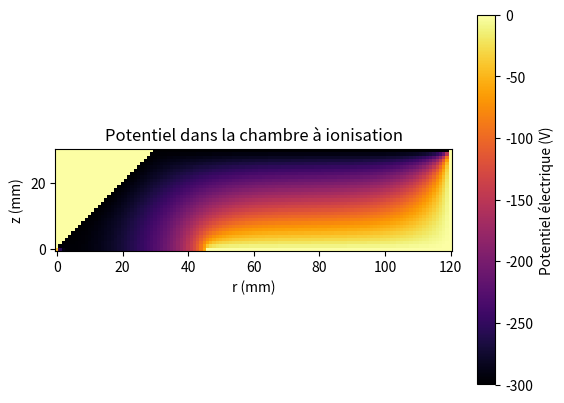

Source code (Python):
import numpy as np
import matplotlib.pyplot as plt
import time

# Enregistrez l'heure de début
start_time = time.time()

#Conversion en milimètre
mm = 10**(-3)

# Initialisation de la matrice pour r <= 0
longueur_z = 12*mm
hauteur_r = 3*mm

pas = 0.1*mm

dimension_en_z = longueur_z/pas + 1 # Pour le 0
dimension_en_r = hauteur_r/pas + 1 # Pour le 0

matrice_pot = np.zeros((int(dimension_en_r), int(dimension_en_z))) # (31 x 121), (r x z)


""" Conditions frontières """

# L'électrode central (r=0) longue de 7,5 mm est maintenue à 0V
    # Puisque la matrice que nous avons créé contient déjà des zéro, nous n'avons pas besoin de changer quoi que ce soit
""" Useless:
    longueur_tige = 7.5*mm
    nbr_pas_tige = longueur_tige/pas # Le nombre de carré de la grille qu'ooccupe la tige

    for i in matrice[dimension_en_z-nbr_pas_tige:,0]:
"""
# Mur de droite, z = 12: potentiel = 0V
    # Puisque la matrice que nous avons créé contient déjà des zéro, nous n'avons pas besoin de changer quoi que ce soit

# Mur en angle: potentiel = -300 V. 
    # L'angle est tel que la ligne tracé par le mur a une pente de 1
for i in range(31):
    matrice_pot[(i,i)] = -300


# Mur du haut, r=30: -300V
for i in range(30,120): # Indice pour les dimension de z = [3 ; 12[ mm
    matrice_pot[(30,i)] = -300

# Initialisation d'une copie de la matrice pour toujours avoir accès à une matrice qui représente t=0
Potentiel_initial = matrice_pot.copy()

""" Définition de fonctions """


def pot_fixe(r,z):
    """
    Fonction servant à vérifier si on se situe à un endroit où le potentiel est fixe: 
        - L'électrode, r = 0, z = [4.5;120[  : 0V
        - Mur droit, r = [0;3], z = 12       : 0V
        - Mur en angle, r = z = [0;3]        : -300V
        - Mur haut, r = 30, z = [3;12[       : -300V
    Entré: Point de la matrice (r, z)
    Sortie: Bool
    """
    bool_electrode = r == 0 and z>=45
    bool_mur_droit = r<=30 and z == 120
    bool_mur_angle = r>= z and z<= 30
    bool_mur_haut = r == 30 and z>= 30

    return bool_electrode or bool_mur_droit or bool_mur_angle or bool_mur_haut


def diffusion(ancien_pot):
    #nouveau_pot = Potentiel_initial.copy() # On reprend la matrice qui a les conditions initiales
    nouveau_pot = ancien_pot
    for r in range(29,-1, -1):  # On itère sur le rayon mais du plafond vers le centre (pour que ça aille plus vite)
        if r == 0:
            for z in range(0,46):  # On mets à jour le potentiel pour chaque ligne
            #for z in range(1,44): # On mets à jour le potentiel pour la ligne à r=0
                nouveau_pot[r, z] = (4*ancien_pot[1,z]+ancien_pot[0,z+1]+ancien_pot[0,z-1])/6

        else:
            for z in range(119, -1, -1):  # On mets à jour le potentiel pour chaque ligne
                if ancien_pot[r, z] == -300:
                    break
                #if pot_fixe(r,z):
                   # continue

                nouveau_pot[r,z] = (ancien_pot[r+1, z]+ancien_pot[r-1, z]+ancien_pot[r, z+1]+ancien_pot[r,z-1])/4\
                    +(pas/(8*r*10))*(ancien_pot[r+1, z]-ancien_pot[r-1, z])
                
    return nouveau_pot


rouler = True

iterations = 0 

epsilon = 0.00001
while rouler :
    iterations += 1
    old = matrice_pot.copy()
    matrice_pot = diffusion(matrice_pot)
    diff = np.abs(np.mean(matrice_pot)) - np.abs(np.mean(old))
    #diff = matrice_pot-old
    #if np.linalg.norm(diff,ord=np.inf) < epsilon:
    if diff < epsilon:
    #if iterations == 1:
        rouler = False
    #tmp_potentiel = new_potentiel

end_time = time.time()
# Calculez la différence, qui est le temps d'exécution de votre code
execution_time = end_time - start_time

print(f"Le temps d'exécution est {execution_time} secondes.")

print(f"Took {iterations} miam miam iterations")

plt.imshow(matrice_pot, cmap='magma', origin='lower', extent=[0, 12*mm, -3*mm, 3*mm])
plt.imshow(matrice_pot, cmap='inferno', origin='lower')
plt.colorbar(label='Potentiel électrique (V)')
plt.xlabel('r (mm)')
plt.ylabel('z (mm)')
plt.title('Potentiel dans la chambre à ionisation')
plt.show()

V_miroir = np.flip(matrice_pot, axis=0)

#test